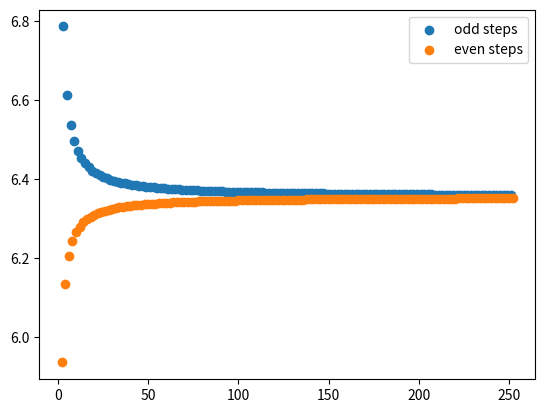

Generate this figure with matplotlib:

# -*- coding: utf-8 -*-

# @date   : 2020-05-26
# [redacted]
# @brief  : 期权定价

import math

def option_price_by_binomial_tree(
    asset_spot_price,
    volatility,
    risk_free_rate,
    strike_price,
    expiry,
    step_number):
    '''二叉树模型

    :param asset_spot_price : 当前资产价格
    :param volatility       : 波动率
    :param risk_free_rate   : 无风险利率
    :param strike_price     : 行权价
    :param expiry           : 到期时长
    :param step_number      : 步数

    :return : 资产价格树和期权价格树
    '''
    # 计算参数
    time_step = expiry / step_number # 步长
    discount_factor = math.exp(-risk_free_rate * time_step) # 折现因子
    temp1 = math.exp((risk_free_rate + math.pow(volatility, 2)) * time_step)
    temp2 = 0.5 * (discount_factor + temp1)
    u = temp2 + math.sqrt(math.pow(temp2, 2) - 1) # 上涨因子
    d = 1 / u # 下跌因子
    p = (math.exp(risk_free_rate * time_step) - d) / (u - d) # 上涨概率（风险中性概率）

    # 计算底层资产价格二叉树 ：从第一步往后推导
    asset_tree = [[asset_spot_price, ],]
    for n in range(1, step_number + 1) :
        lst = []
        for i in range(0, n) :
            # 价格=前一步对应位置的价格*上涨因子
            lst.append(asset_tree[n-1][i] * u)
        # 最下面一个节点的价格=前一步最下方价格*下跌因子
        lst.append(asset_tree[n-1][-1] * d)
        asset_tree.append(lst)

    # 计算期权价格二叉树：从最后一步倒推
    def _call_option_payoff(asset_spot_price, strike_price) :
        return 0 if asset_spot_price < strike_price else asset_spot_price - strike_price

    option_tree = [[] for _ in range(len(asset_tree)) ]
    # 计算终点的期权payoff
    last_step = asset_tree[-1]
    for asset_price in last_step :
        option_tree[-1].append(_call_option_payoff(asset_price, strike_price))

    # 倒推
    for n in range(len(option_tree) - 1, 0, -1) :
        next_step = option_tree[n]
        for i in range(len(next_step) - 1) :
            # 上涨和下跌两个分支的期望*折现因子
            v = (p * next_step[i] + (1 - p) * next_step[i + 1]) * discount_factor
            option_tree[n - 1].append(v)

    return {
        'price' : option_tree[0][0],
        'inter' : {
            'asset' : asset_tree,
            'option' : option_tree,
            'time_step' : time_step,
            'discount_factor' : discount_factor,
            'u' : u, 'd' : d, 'p' : p,
        },
        'param' : {
            'asset_spot_price' : asset_spot_price,
            'volatility'       : volatility      ,
            'risk_free_rate'   : risk_free_rate  ,
            'strike_price'     : strike_price    ,
            'expiry'           : expiry          ,
            'step_number'      : step_number     ,
        },
    }

if __name__ == '__main__':
    def print_binomial_tree(lst):
        sep = ' ' * 4
        fmt = '{:6.2f}'
        prefix = ' ' * 5

        row_number = len(lst)
        for row_index, row in enumerate(lst) :
            print(prefix * (row_number - row_index), end='')
            for col_index, col in enumerate(row) :
                print(fmt.format(col), end=sep)
            print()

    result = option_price_by_binomial_tree(100., 0.2, 0.1, 100, 1/3, 4)
    print_binomial_tree(result['inter']['asset'])
    print_binomial_tree(result['inter']['option'])

    print(result)

    import matplotlib.pyplot as plt
    step_number_list = range(3, 253, 2)
    result_list = [option_price_by_binomial_tree(100., 0.2, 0.1, 100, 1/3, step_number)['price'] for step_number in step_number_list ]
    plt.scatter(step_number_list, result_list, label='odd steps')
    step_number_list = range(2, 253, 2)
    result_list = [option_price_by_binomial_tree(100., 0.2, 0.1, 100, 1/3, step_number)['price'] for step_number in step_number_list ]
    plt.scatter(step_number_list, result_list, label='even steps')
    plt.legend()
    plt.show()
